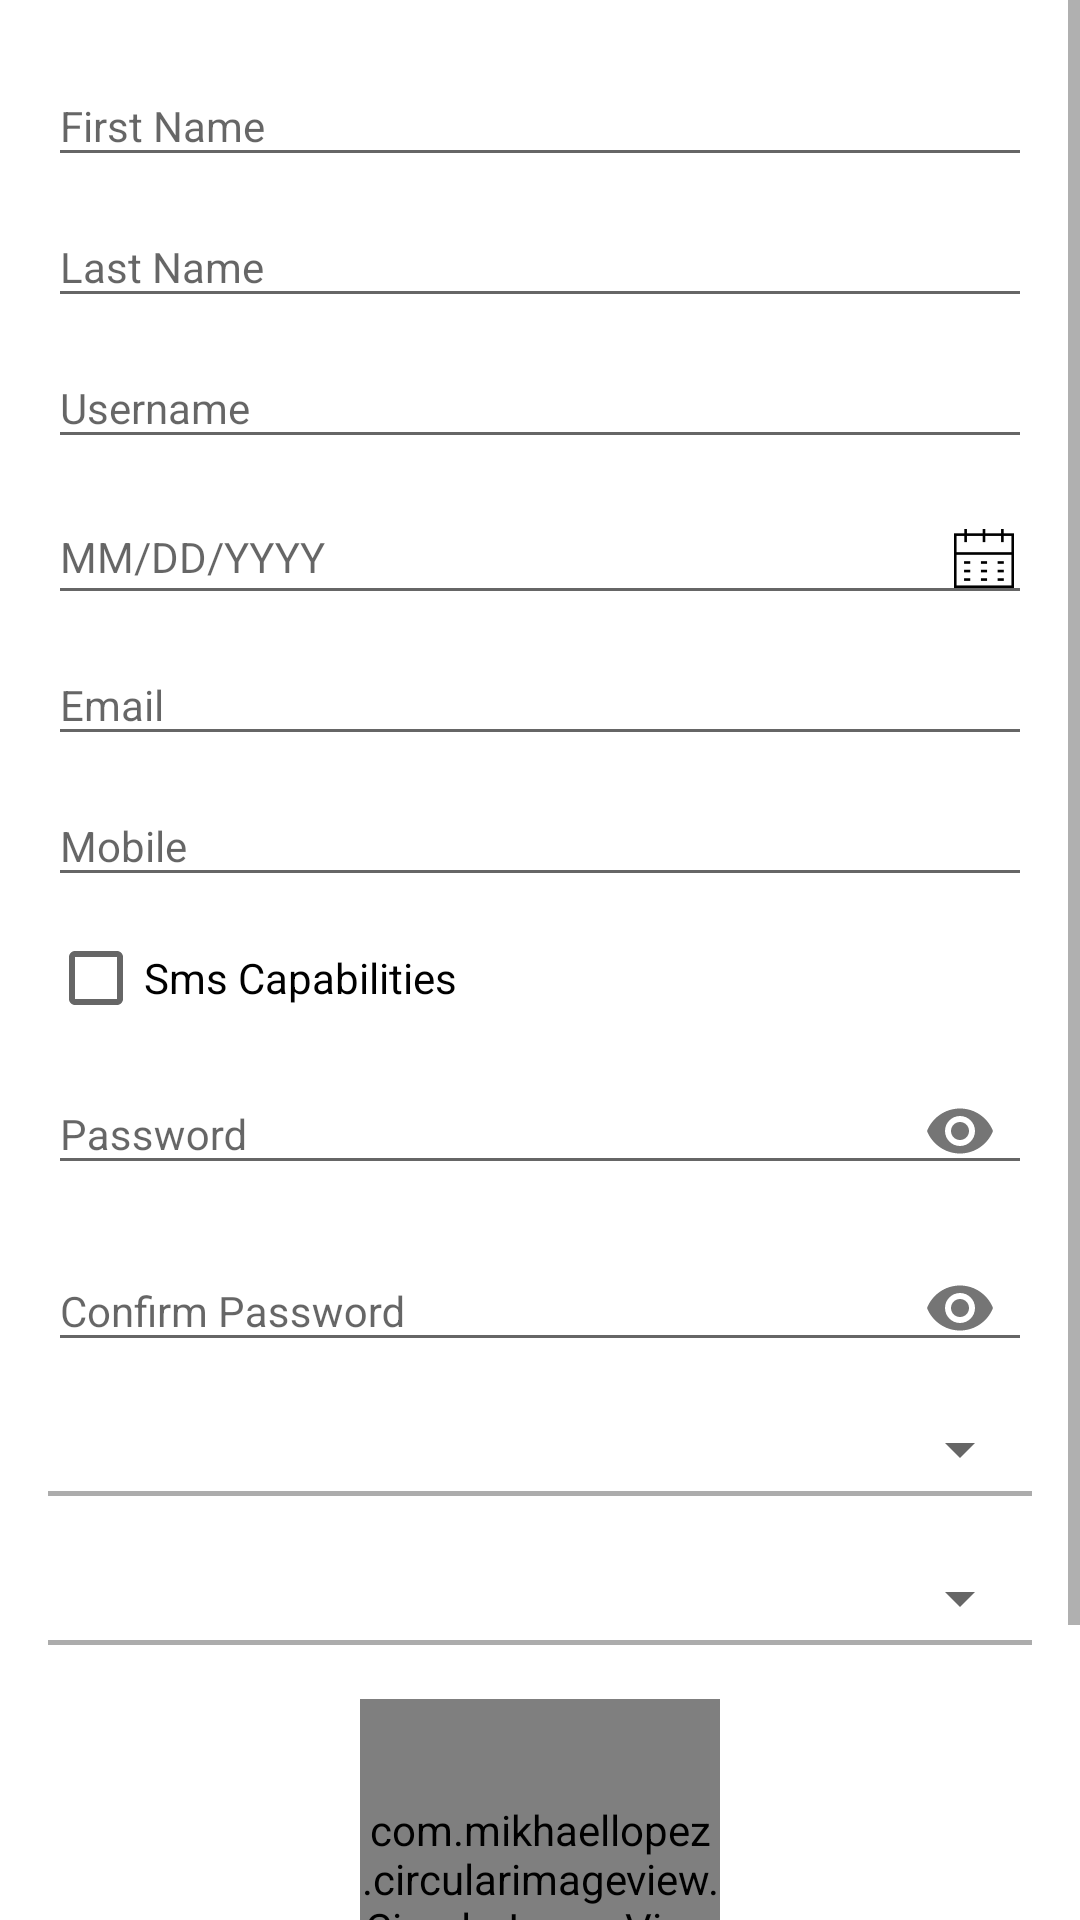

Write the Android layout XML for this screen, with the resource values it uses.
<!-- AndroidManifest.xml: application theme AppTheme -->
<!-- res/layout/register_tab_fragment.xml -->
<?xml version="1.0" encoding="utf-8"?>
<FrameLayout xmlns:android="http://schemas.android.com/apk/res/android"
    android:layout_width="match_parent"
    android:layout_height="match_parent"
    xmlns:app="http://schemas.android.com/apk/res-auto"
    android:fillViewport="true"
    android:clickable="true"
    android:focusable="true"
    android:background="@android:color/white"
    android:focusableInTouchMode="true"
    xmlns:tools="http://schemas.android.com/tools"
    tools:ignore="HardcodedText"
    tools:context="com.thecommunitybloodcenter.fragments.LoginFragment">

<ScrollView
    android:fillViewport="true"
    android:clickable="true"
    android:focusable="true"
    android:focusableInTouchMode="true"
    android:layout_width="match_parent"
    android:layout_height="wrap_content"
    android:orientation="vertical">
    <LinearLayout
        android:layout_marginTop="12dp"
        android:orientation="vertical"
        android:layout_width="match_parent"
        android:layout_height="wrap_content">
    <android.support.design.widget.TextInputLayout
        android:id="@+id/ilFName"
        android:layout_width="match_parent"
        android:layout_height="wrap_content"
        android:layout_marginEnd="@dimen/activity_horizontal_margin"
        android:layout_marginStart="@dimen/activity_horizontal_margin">

        <android.support.design.widget.TextInputEditText
            android:id="@+id/etFName"
            android:layout_width="match_parent"
            android:layout_height="wrap_content"
            android:focusable="true"
            android:inputType="textEmailAddress"
            android:hint="First Name"
            android:ems="10"
            android:textSize="14sp" />
    </android.support.design.widget.TextInputLayout>

    <android.support.design.widget.TextInputLayout
        android:id="@+id/ilLName"
        android:layout_width="match_parent"
        android:layout_height="wrap_content"
        android:layout_marginEnd="@dimen/activity_horizontal_margin"
        android:layout_marginStart="@dimen/activity_horizontal_margin">

        <android.support.design.widget.TextInputEditText
            android:id="@+id/etLName"
            android:layout_width="match_parent"
            android:layout_height="wrap_content"
            android:focusable="true"
            android:inputType="textEmailAddress"
            android:hint="Last Name"
            android:ems="10"
            android:textSize="14sp" />
    </android.support.design.widget.TextInputLayout>

    <android.support.design.widget.TextInputLayout
        android:id="@+id/ilUName"
        android:layout_width="match_parent"
        android:layout_height="wrap_content"
        android:layout_marginEnd="@dimen/activity_horizontal_margin"
        android:layout_marginStart="@dimen/activity_horizontal_margin">

        <android.support.design.widget.TextInputEditText
            android:id="@+id/etUName"
            android:layout_width="match_parent"
            android:layout_height="wrap_content"
            android:focusable="true"
            android:inputType="textEmailAddress"
            android:hint="Username"
            android:ems="10"
            android:textSize="14sp" />
    </android.support.design.widget.TextInputLayout>

    <android.support.design.widget.TextInputLayout
        android:id="@+id/ilDB"
        android:layout_width="match_parent"
        android:layout_height="wrap_content"
        android:layout_marginEnd="@dimen/activity_horizontal_margin"
        android:layout_marginStart="@dimen/activity_horizontal_margin">

        <android.support.design.widget.TextInputEditText
            android:id="@+id/etDB"
            android:layout_width="match_parent"
            android:layout_height="wrap_content"
            android:focusable="false"
            android:inputType="textEmailAddress"
            android:hint="MM/DD/YYYY"
            android:drawableRight="@drawable/calender"
            android:ems="10"
            android:textSize="14sp" />
    </android.support.design.widget.TextInputLayout>

    <android.support.design.widget.TextInputLayout
        android:id="@+id/ilEmail"
        android:layout_width="match_parent"
        android:layout_height="wrap_content"
        android:layout_marginEnd="@dimen/activity_horizontal_margin"
        android:layout_marginStart="@dimen/activity_horizontal_margin">

        <android.support.design.widget.TextInputEditText
            android:id="@+id/etEmail"
            android:layout_width="match_parent"
            android:layout_height="wrap_content"

            android:enabled="true"
            android:inputType="textEmailAddress"
            android:hint="Email"
            android:ems="10"
            android:textSize="14sp" />
    </android.support.design.widget.TextInputLayout>

    <android.support.design.widget.TextInputLayout
        android:id="@+id/ilMobile"
        android:layout_width="match_parent"
        android:layout_height="wrap_content"
        android:layout_marginEnd="@dimen/activity_horizontal_margin"
        android:layout_marginStart="@dimen/activity_horizontal_margin">

        <android.support.design.widget.TextInputEditText
            android:id="@+id/etMobile"
            android:layout_width="match_parent"
            android:layout_height="wrap_content"
            android:focusable="true"

            android:inputType="number"
            android:hint="Mobile"
            android:ems="10"
            android:textSize="14sp" />
    </android.support.design.widget.TextInputLayout>
    <CheckBox
        android:layout_marginEnd="@dimen/activity_horizontal_margin"
        android:layout_marginStart="@dimen/activity_horizontal_margin"
        android:layout_marginTop="@dimen/activity_vertical_margin"
        android:id="@+id/chTc"
        android:layout_width="wrap_content"
        android:layout_height="wrap_content"
        android:text="Sms Capabilities"/>
    <android.support.design.widget.TextInputLayout
        android:id="@+id/ilPwd"
        android:layout_width="match_parent"
        android:layout_height="wrap_content"
        android:layout_marginEnd="@dimen/activity_horizontal_margin"
        android:layout_marginStart="@dimen/activity_horizontal_margin"
        app:passwordToggleEnabled="true">

        <android.support.design.widget.TextInputEditText
            android:id="@+id/etPwd"
            android:layout_width="match_parent"
            android:layout_height="wrap_content"
            android:focusable="true"
            android:inputType="textPassword"
            android:hint="Password"
            android:ems="10"
            android:textSize="14sp" />
    </android.support.design.widget.TextInputLayout>
    <android.support.design.widget.TextInputLayout
        android:id="@+id/ilCPassword"
        android:layout_width="match_parent"
        android:layout_height="wrap_content"
        android:layout_marginEnd="@dimen/activity_horizontal_margin"
        android:layout_marginStart="@dimen/activity_horizontal_margin"
        app:passwordToggleEnabled="true">

        <android.support.design.widget.TextInputEditText
            android:id="@+id/etCPassword"
            android:layout_width="match_parent"
            android:layout_height="wrap_content"
            android:focusable="true"
            android:inputType="textPassword"
            android:hint="Confirm Password"
            android:ems="10"
            android:textSize="14sp" />
    </android.support.design.widget.TextInputLayout>

    <Spinner
        android:layout_marginTop="@dimen/activity_vertical_margin"
        android:layout_marginEnd="@dimen/activity_horizontal_margin"
        android:layout_marginStart="@dimen/activity_horizontal_margin"
        android:id="@+id/spSelectSchool"
        android:layout_width="match_parent"
        android:layout_height="wrap_content" />
        <View
            android:layout_marginTop="2dp"
            android:layout_marginEnd="@dimen/activity_horizontal_margin"
            android:layout_marginStart="@dimen/activity_horizontal_margin"
            android:background="#ACACAC"
            android:layout_width="match_parent"
            android:layout_height="1.5dp"/>
        <android.support.design.widget.TextInputLayout
            android:id="@+id/ilSSchool"
            android:layout_width="match_parent"
            android:layout_height="wrap_content"
            android:layout_marginEnd="@dimen/activity_horizontal_margin"
            android:layout_marginStart="@dimen/activity_horizontal_margin">

            <android.support.design.widget.TextInputEditText
                android:visibility="gone"
                android:id="@+id/etSchool"
                android:layout_width="match_parent"
                android:layout_height="wrap_content"
                android:focusable="true"
                android:inputType="text"
                android:hint="School Name"
                android:ems="10"
                android:textSize="14sp" />
        </android.support.design.widget.TextInputLayout>
    <Spinner
        android:layout_marginTop="@dimen/activity_vertical_margin"
        android:layout_marginEnd="@dimen/activity_horizontal_margin"
        android:layout_marginStart="@dimen/activity_horizontal_margin"
        android:id="@+id/spSelectGraduationYear"
        android:layout_width="match_parent"
        android:layout_height="wrap_content" />
        <View
            android:layout_marginTop="2dp"
            android:layout_marginEnd="@dimen/activity_horizontal_margin"
            android:layout_marginStart="@dimen/activity_horizontal_margin"
            android:background="#ACACAC"
            android:layout_width="match_parent"
            android:layout_height="1.5dp"/>
    <FrameLayout
        android:layout_marginTop="18dp"
        android:layout_gravity="center"
        android:layout_width="wrap_content"
        android:layout_height="wrap_content">
        <com.mikhaellopez.circularimageview.CircularImageView
            android:layout_width="120dp"
            android:layout_height="120dp"
            android:src="@drawable/no_img"
            app:civ_border_color="#AAAAAA"
            app:civ_border_width="5dp"
            app:civ_shadow="true"
            app:civ_shadow_radius="5"
            app:civ_shadow_color="#CAFFFF"
            android:id="@+id/cIvProfilePic" />


    </FrameLayout>

    <Button
        android:layout_marginTop="@dimen/activity_vertical_margin"
        android:layout_marginEnd="@dimen/activity_horizontal_margin"
        android:layout_marginStart="@dimen/activity_horizontal_margin"
        android:layout_marginBottom="@dimen/activity_vertical_margin"
        android:id="@+id/btnSubmit"
        android:layout_width="match_parent"
        android:layout_height="wrap_content"
        android:textColor="@android:color/white"
        android:background="@drawable/custom_button"
        android:text="Submit" />
</LinearLayout>
</ScrollView>
    <ProgressBar
        android:layout_marginTop="350dp"
        android:id="@+id/progressBar"
        android:visibility="gone"
        android:layout_width="wrap_content"
        android:layout_height="wrap_content"
        android:layout_gravity="center|top" />
</FrameLayout>
<!-- resources referenced by this layout -->
<resources>
  <dimen name="activity_horizontal_margin">16dp</dimen>
  <dimen name="activity_vertical_margin">11dp</dimen>
  <!-- drawable calender: png bitmap (drawable, 1892 bytes) -->
  <!-- drawable custom_button (drawable) -->
  <?xml version="1.0" encoding="utf-8"?>
  <selector xmlns:android="http://schemas.android.com/apk/res/android">
      <item android:state_enabled="false">
          <shape android:shape="rectangle">
              <solid android:color="#A61E32"/>
          </shape>
      </item>
      <item android:state_pressed="false">
          <shape android:shape="rectangle">
              <solid android:color="#A61E32"/>
              <corners android:radius="4dp" />
          </shape>
      </item>
      <item android:state_pressed="true">
          <shape android:shape="rectangle">
              <solid android:color="#9D0B20"/>
          </shape>
      </item>
  </selector>
  <!-- drawable no_img: png bitmap (drawable-hdpi, 6908 bytes) -->
  <style name="AppTheme" parent="Theme.AppCompat.Light.DarkActionBar">
          
          <item name="colorPrimary">@color/colorPrimary</item>
          <item name="colorPrimaryDark">@color/colorPrimaryDark</item>
          <item name="colorAccent">@color/colorAccent</item>
  
  
      </style>
  <color name="colorPrimary">#FFFFFF</color>
  <color name="colorPrimaryDark">#000000</color>
  <color name="colorAccent">#A11328</color>
</resources>
